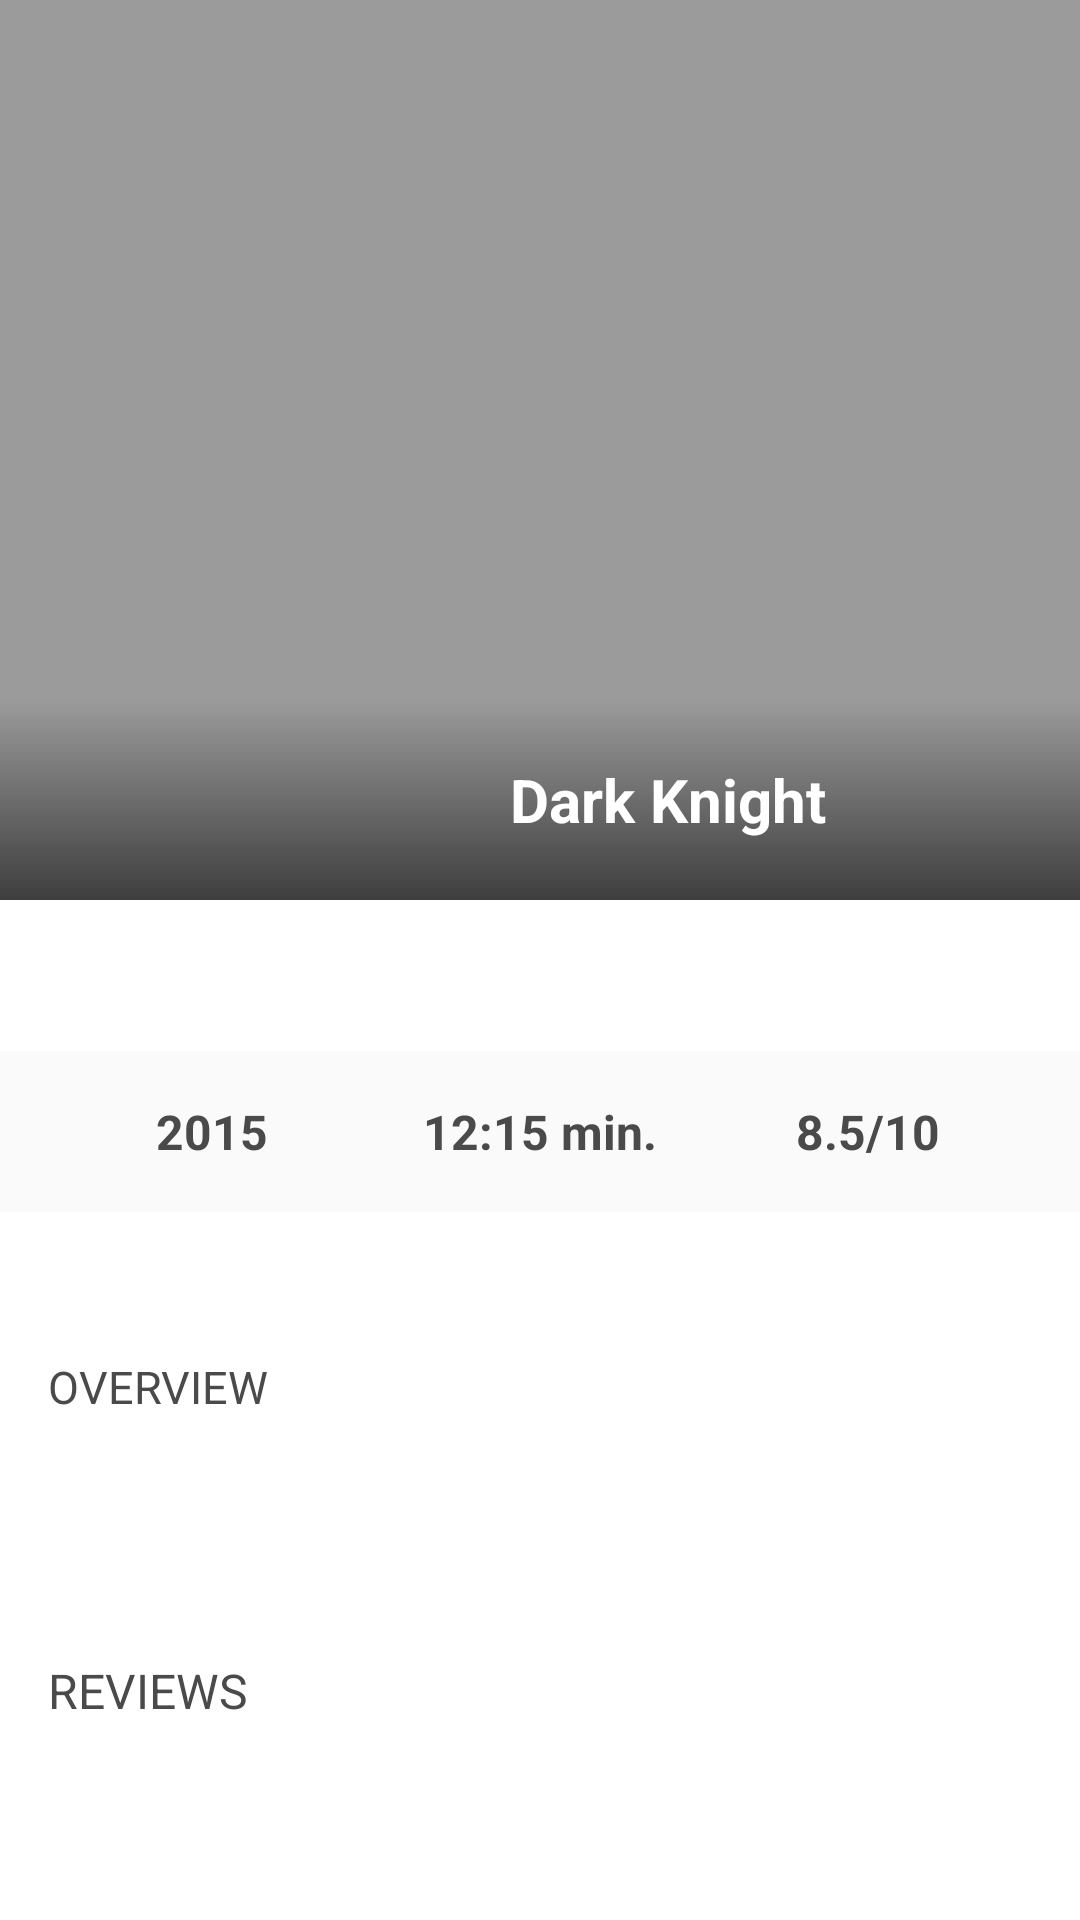

Android layout source for this screen:
<!-- AndroidManifest.xml: application theme AppTheme -->
<!-- res/layout/movie_detail_header.xml -->
<LinearLayout
    android:layout_width="match_parent"
    android:orientation="vertical"
    android:layout_height="match_parent"
    xmlns:android="http://schemas.android.com/apk/res/android">

    <FrameLayout
        android:layout_width="match_parent"
        android:layout_height="wrap_content">


        <ImageView
            xmlns:android="http://schemas.android.com/apk/res/android"
            android:id="@+id/iv_coverimage"
            android:scaleType="centerCrop"
            android:layout_width="match_parent"
            android:background="@color/off_black"
            android:layout_height="300dp" />


        <LinearLayout
            android:layout_width="match_parent"
            android:background="@drawable/gradient_title"
            android:layout_gravity="bottom"
            android:layout_height="wrap_content">


            <View
                android:layout_width="150dp"
                android:layout_height="1dp"/>
            <TextView
                android:layout_width="0dp"
                android:layout_weight="1"
                android:id="@+id/tv_movie_title"
                android:textSize="20sp"
                android:layout_gravity="bottom|right"
                android:padding="20dp"
                android:text="Dark Knight"
                android:textStyle="bold"
                android:textColor="@android:color/white"
                android:layout_height="wrap_content" />


        </LinearLayout>





    </FrameLayout>


    <ImageView
        android:layout_width="134dp"
        android:layout_height="200dp"
        android:layout_marginLeft="10dp"
        android:layout_marginTop="-150dp"
        android:id="@+id/iv_posterview"/>



    <LinearLayout
        android:layout_width="match_parent"
        android:orientation="horizontal"
        android:background="@color/off_white"
        android:gravity="center_vertical"
        android:padding="@dimen/generic_padding"
        android:layout_height="wrap_content">




        <TextView
            android:id="@+id/tv_release_year"
            android:textSize="@dimen/action_bar_title_size"
            android:text="2015"
            android:gravity="center"
            android:layout_width="0dp"
            android:layout_weight="1"
            android:textColor="@color/black"
            android:textStyle="bold"
            android:layout_height="wrap_content" />


        <TextView
            android:id="@+id/tv_duration"
            android:textSize="@dimen/action_bar_title_size"
            android:textColor="@color/black"
            android:gravity="center"
            android:text="12:15 min."
            android:textStyle="bold"
            android:layout_width="0dp"
            android:layout_weight="1"
            android:layout_height="wrap_content" />


        <TextView
            android:id="@+id/tv_rating"
            android:textSize="@dimen/action_bar_title_size"
            android:textColor="@color/black"
            android:text="8.5/10"
            android:textStyle="bold"
            android:gravity="center"
            android:layout_width="0dp"
            android:layout_weight="1"
            android:layout_height="wrap_content" />


    </LinearLayout>

    <LinearLayout
        android:layout_width="match_parent"
        android:layout_margin="@dimen/generic_padding"
        android:text="Trailers"
        android:orientation="vertical"
        android:textColor="@color/white"
        android:id="@+id/trailer_containers"
        android:layout_height="wrap_content" />




    <TextView
        android:text="OVERVIEW"
        android:layout_margin="@dimen/generic_padding"
        android:textSize="15sp"
        android:textColor="@color/black"
        android:layout_width="match_parent"
        android:layout_height="wrap_content" />

    <TextView
        android:layout_width="match_parent"
        android:id="@+id/tv_overview"
        android:textSize="12sp"
        android:textColor="@color/black"
        android:layout_margin="@dimen/generic_padding"
        android:layout_height="wrap_content" />


    <TextView
        android:layout_width="wrap_content"
        android:textSize="@dimen/medium_text"
        android:text="REVIEWS"
        android:textColor="@color/black"
        android:layout_margin="@dimen/generic_padding"
        android:layout_height="wrap_content" />
</LinearLayout>
<!-- resources referenced by this layout -->
<resources>
  <color name="black">#4A4A4A</color>
  <color name="off_black">#9b9b9b</color>
  <color name="off_white">#fafafa</color>
  <color name="white">#FFFFFF</color>
  <dimen name="action_bar_title_size">16sp</dimen>
  <dimen name="generic_padding">16dp</dimen>
  <dimen name="medium_text">16sp</dimen>
  <!-- drawable gradient_title (drawable) -->
  <?xml version="1.0" encoding="utf-8"?>
  <shape xmlns:android="http://schemas.android.com/apk/res/android">
      <gradient  android:startColor="#99000000"
          android:endColor="#00000000"
          android:angle="90" />
  </shape>
</resources>
